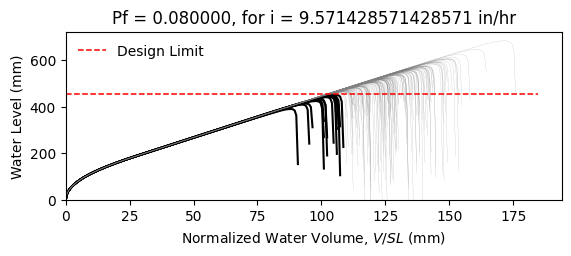

The data file committed next to this chart (first rows):
W14X22, L = 360.0 in, slope = 0.020833333333333332 in/in, dead load = 6.944444444444444e-05 kip/in…
zwlim AISC Appendix 2, zwlim DAMP, zwlim Proposed for ASCE 7, zwlim Neglect Ponding, dhnom Denver, dhnom New York, dhnom New Orleans, dh Denver, dh New York, dh New Orleans, dmax
15.16, 15.45, 13.32, 15.16, 0.6105, 0.6105, 0.6105, 2.988, 2.988, 2.988, 22, Safe, 
15.16, 15.45, 13.32, 15.16, 0.6105, 0.6105, 0.6105, 2.988, 2.988, 2.988, 19.21, Safe, 
15.16, 15.45, 13.32, 15.16, 0.6105, 0.6105, 0.6105, 2.988, 2.988, 2.988, 18.48, Safe, 
15.16, 15.45, 13.32, 15.16, 0.6105, 0.6105, 0.6105, 2.988, 2.988, 2.988, 21.72, Safe, 
15.16, 15.45, 13.32, 15.16, 0.6105, 0.6105, 0.6105, 2.988, 2.988, 2.988, 18.22, Safe, 
15.16, 15.45, 13.32, 15.16, 0.6105, 0.6105, 0.6105, 2.988, 2.988, 2.988, 26.89, Safe, 
15.16, 15.45, 13.32, 15.16, 0.6105, 0.6105, 0.6105, 2.988, 2.988, 2.988, 20.29, Safe, 
15.16, 15.45, 13.32, 15.16, 0.6105, 0.6105, 0.6105, 2.988, 2.988, 2.988, 18.4, Safe, 
15.16, 15.45, 13.32, 15.16, 0.6105, 0.6105, 0.6105, 2.988, 2.988, 2.988, 21.22, Safe, 
15.16, 15.45, 13.32, 15.16, 0.6105, 0.6105, 0.6105, 2.988, 2.988, 2.988, 19.93, Safe, 
15.16, 15.45, 13.32, 15.16, 0.6105, 0.6105, 0.6105, 2.988, 2.988, 2.988, 17.57, Fail, 
15.16, 15.45, 13.32, 15.16, 0.6105, 0.6105, 0.6105, 2.988, 2.988, 2.988, 16.96, Fail, 
15.16, 15.45, 13.32, 15.16, 0.6105, 0.6105, 0.6105, 2.988, 2.988, 2.988, 21.41, Safe, 
15.16, 15.45, 13.32, 15.16, 0.6105, 0.6105, 0.6105, 2.988, 2.988, 2.988, 18.81, Safe, 
15.16, 15.45, 13.32, 15.16, 0.6105, 0.6105, 0.6105, 2.988, 2.988, 2.988, 21.81, Safe, 
15.16, 15.45, 13.32, 15.16, 0.6105, 0.6105, 0.6105, 2.988, 2.988, 2.988, 19.81, Safe, 
15.16, 15.45, 13.32, 15.16, 0.6105, 0.6105, 0.6105, 2.988, 2.988, 2.988, 20.47, Safe, 
15.16, 15.45, 13.32, 15.16, 0.6105, 0.6105, 0.6105, 2.988, 2.988, 2.988, 22.4, Safe, 
15.16, 15.45, 13.32, 15.16, 0.6105, 0.6105, 0.6105, 2.988, 2.988, 2.988, 18.33, Safe, 
15.16, 15.45, 13.32, 15.16, 0.6105, 0.6105, 0.6105, 2.988, 2.988, 2.988, 19.27, Safe, 
15.16, 15.45, 13.32, 15.16, 0.6105, 0.6105, 0.6105, 2.988, 2.988, 2.988, 18.25, Safe, 
15.16, 15.45, 13.32, 15.16, 0.6105, 0.6105, 0.6105, 2.988, 2.988, 2.988, 21.64, Safe, 
15.16, 15.45, 13.32, 15.16, 0.6105, 0.6105, 0.6105, 2.988, 2.988, 2.988, 22.53, Safe, 
15.16, 15.45, 13.32, 15.16, 0.6105, 0.6105, 0.6105, 2.988, 2.988, 2.988, 20.04, Safe, 
15.16, 15.45, 13.32, 15.16, 0.6105, 0.6105, 0.6105, 2.988, 2.988, 2.988, 19.16, Safe, 
15.16, 15.45, 13.32, 15.16, 0.6105, 0.6105, 0.6105, 2.988, 2.988, 2.988, 16.89, Fail, 
15.16, 15.45, 13.32, 15.16, 0.6105, 0.6105, 0.6105, 2.988, 2.988, 2.988, 21.12, Safe, 
15.16, 15.45, 13.32, 15.16, 0.6105, 0.6105, 0.6105, 2.988, 2.988, 2.988, 20.81, Safe, 
15.16, 15.45, 13.32, 15.16, 0.6105, 0.6105, 0.6105, 2.988, 2.988, 2.988, 18.42, Safe, 
15.16, 15.45, 13.32, 15.16, 0.6105, 0.6105, 0.6105, 2.988, 2.988, 2.988, 23.25, Safe, 
15.16, 15.45, 13.32, 15.16, 0.6105, 0.6105, 0.6105, 2.988, 2.988, 2.988, 20.42, Safe, 
15.16, 15.45, 13.32, 15.16, 0.6105, 0.6105, 0.6105, 2.988, 2.988, 2.988, 21.15, Safe, 
15.16, 15.45, 13.32, 15.16, 0.6105, 0.6105, 0.6105, 2.988, 2.988, 2.988, 18.98, Safe, 
15.16, 15.45, 13.32, 15.16, 0.6105, 0.6105, 0.6105, 2.988, 2.988, 2.988, 22.57, Safe, 
15.16, 15.45, 13.32, 15.16, 0.6105, 0.6105, 0.6105, 2.988, 2.988, 2.988, 21.46, Safe, 
15.16, 15.45, 13.32, 15.16, 0.6105, 0.6105, 0.6105, 2.988, 2.988, 2.988, 18.35, Safe, 
15.16, 15.45, 13.32, 15.16, 0.6105, 0.6105, 0.6105, 2.988, 2.988, 2.988, 20.77, Safe, 
15.16, 15.45, 13.32, 15.16, 0.6105, 0.6105, 0.6105, 2.988, 2.988, 2.988, 21.12, Safe, 
15.16, 15.45, 13.32, 15.16, 0.6105, 0.6105, 0.6105, 2.988, 2.988, 2.988, 22.01, Safe, 
15.16, 15.45, 13.32, 15.16, 0.6105, 0.6105, 0.6105, 2.988, 2.988, 2.988, 17.77, Fail, 
15.16, 15.45, 13.32, 15.16, 0.6105, 0.6105, 0.6105, 2.988, 2.988, 2.988, 22.48, Safe, 
15.16, 15.45, 13.32, 15.16, 0.6105, 0.6105, 0.6105, 2.988, 2.988, 2.988, 18.99, Safe, 
15.16, 15.45, 13.32, 15.16, 0.6105, 0.6105, 0.6105, 2.988, 2.988, 2.988, 19.94, Safe, 
15.16, 15.45, 13.32, 15.16, 0.6105, 0.6105, 0.6105, 2.988, 2.988, 2.988, 19.46, Safe, 
15.16, 15.45, 13.32, 15.16, 0.6105, 0.6105, 0.6105, 2.988, 2.988, 2.988, 22.22, Safe, 
15.16, 15.45, 13.32, 15.16, 0.6105, 0.6105, 0.6105, 2.988, 2.988, 2.988, 17.36, Fail, 
15.16, 15.45, 13.32, 15.16, 0.6105, 0.6105, 0.6105, 2.988, 2.988, 2.988, 20.28, Safe, 
15.16, 15.45, 13.32, 15.16, 0.6105, 0.6105, 0.6105, 2.988, 2.988, 2.988, 18.97, Safe, 
15.16, 15.45, 13.32, 15.16, 0.6105, 0.6105, 0.6105, 2.988, 2.988, 2.988, 20.34, Safe, 
15.16, 15.45, 13.32, 15.16, 0.6105, 0.6105, 0.6105, 2.988, 2.988, 2.988, 18.53, Safe, 
15.16, 15.45, 13.32, 15.16, 0.6105, 0.6105, 0.6105, 2.988, 2.988, 2.988, 21.68, Safe, 
15.16, 15.45, 13.32, 15.16, 0.6105, 0.6105, 0.6105, 2.988, 2.988, 2.988, 16.27, Fail, 
15.16, 15.45, 13.32, 15.16, 0.6105, 0.6105, 0.6105, 2.988, 2.988, 2.988, 20.4, Safe, 
15.16, 15.45, 13.32, 15.16, 0.6105, 0.6105, 0.6105, 2.988, 2.988, 2.988, 18.96, Safe, 
15.16, 15.45, 13.32, 15.16, 0.6105, 0.6105, 0.6105, 2.988, 2.988, 2.988, 23.13, Safe, 
15.16, 15.45, 13.32, 15.16, 0.6105, 0.6105, 0.6105, 2.988, 2.988, 2.988, 18.86, Safe, 
15.16, 15.45, 13.32, 15.16, 0.6105, 0.6105, 0.6105, 2.988, 2.988, 2.988, 19.95, Safe, 
15.16, 15.45, 13.32, 15.16, 0.6105, 0.6105, 0.6105, 2.988, 2.988, 2.988, 18.82, Safe, 
15.16, 15.45, 13.32, 15.16, 0.6105, 0.6105, 0.6105, 2.988, 2.988, 2.988, 17.04, Fail, 
... 142 more rows
